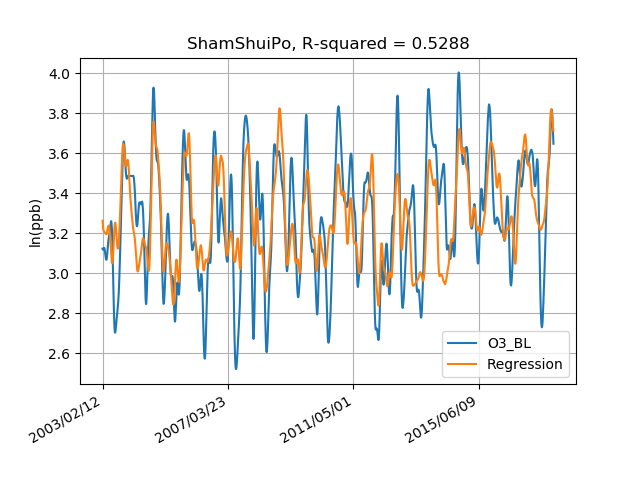

The data file committed next to this chart (first rows):
, Pressure, RH, Temperature, Wind Speed, Wind Direction, ln(O3), O3_BL, Y hat, Error, Long Term, delta, Season, Short
2003/02/12, 102043, 86.76, 21.57, 2.463, 117.0, 2.793, 3.123, 3.262, -0.139, 0, 0, 0, -0.3303
2003/02/13, 102033, 86.95, 21.63, 2.469, 130.0, 2.372, 3.121, 3.256, -0.1346, 0, 0, 0, -0.7499
2003/02/14, 102023, 87.12, 21.69, 2.475, 135.0, 3.278, 3.12, 3.25, -0.1302, 0, 0, 0, 0.1582
2003/02/15, 102013, 87.29, 21.75, 2.481, 127.0, 2.991, 3.119, 3.245, -0.1257, 0, 0, 0, -0.1285
2003/02/16, 102003, 87.44, 21.81, 2.488, 286.0, 2.372, 3.118, 3.24, -0.1212, 0, 0, 0, -0.7468
2003/02/17, 101994, 87.58, 21.86, 2.494, 269.0, 2.16, 3.118, 3.235, -0.1167, 0, 0, 0, -0.9576
2003/02/18, 101985, 87.71, 21.92, 2.5, 133.0, 3.111, 3.118, 3.23, -0.1124, 0, 0, 0, -0.006372
2003/02/19, 101976, 87.83, 21.96, 2.506, 281.0, 2.659, 3.117, 3.226, -0.1083, 0, 0, 0, -0.4582
2003/02/20, 101968, 87.93, 22.01, 2.512, 119.0, 3.532, 3.117, 3.222, -0.1046, 0, 0, 0, 0.4144
2003/02/21, 101960, 88.01, 22.05, 2.517, 125.0, 3.932, 3.117, 3.219, -0.1014, 0, 0, 0, 0.8147
2003/02/22, 101954, 88.08, 22.09, 2.521, 280.0, 3.278, 3.118, 3.216, -0.09854, 0, 0, 0, 0.1604
2003/02/23, 101947, 88.13, 22.13, 2.526, 292.0, 3.239, 3.119, 3.214, -0.09581, 0, 0, 0, 0.1204
2003/02/24, 101942, 88.17, 22.17, 2.529, 284.0, 3.016, 3.12, 3.213, -0.09328, 0, 0, 0, -0.1037
2003/02/25, 101936, 88.2, 22.2, 2.533, 129.0, 3.781, 3.121, 3.212, -0.09088, 0, 0, 0, 0.6605
2003/02/26, 101931, 88.22, 22.24, 2.535, 180.0, 3.645, 3.122, 3.211, -0.0887, 0, 0, 0, 0.5224
2003/02/27, 101926, 88.23, 22.27, 2.537, 260.0, 2.965, 3.123, 3.21, -0.0867, 0, 0, 0, -0.1588
2003/02/28, 101921, 88.24, 22.31, 2.538, 129.0, 3.47, 3.125, 3.21, -0.08485, 0, 0, 0, 0.3455
2003/03/01, 101917, 88.25, 22.35, 2.538, 289.0, 3.259, 3.126, 3.209, -0.08334, 0, 0, 0, 0.1332
2003/03/02, 101912, 88.25, 22.38, 2.538, 119.0, 2.911, 3.126, 3.208, -0.08224, 0, 0, 0, -0.2157
2003/03/03, 101907, 88.25, 22.41, 2.537, 128.0, 2.911, 3.126, 3.208, -0.08146, 0, 0, 0, -0.2159
2003/03/04, 101902, 88.24, 22.45, 2.535, 115.0, 2.824, 3.126, 3.207, -0.08098, 0, 0, 0, -0.3029
2003/03/05, 101898, 88.23, 22.48, 2.532, 115.0, 3.259, 3.126, 3.207, -0.08082, 0, 0, 0, 0.1329
2003/03/06, 101893, 88.21, 22.51, 2.528, 353.0, 1.966, 3.125, 3.206, -0.08106, 0, 0, 0, -1.159
2003/03/07, 101888, 88.19, 22.54, 2.523, 347.0, 2.991, 3.124, 3.205, -0.08177, 0, 0, 0, -0.1331
2003/03/08, 101882, 88.17, 22.57, 2.519, 157.0, 3.177, 3.122, 3.205, -0.08291, 0, 0, 0, 0.05527
2003/03/09, 101877, 88.14, 22.61, 2.513, 141.0, 3.804, 3.12, 3.204, -0.08439, 0, 0, 0, 0.6845
2003/03/10, 101871, 88.12, 22.64, 2.508, 291.0, 3.297, 3.117, 3.204, -0.08633, 0, 0, 0, 0.18
2003/03/11, 101865, 88.09, 22.68, 2.502, 123.0, 4.009, 3.115, 3.203, -0.08864, 0, 0, 0, 0.8946
2003/03/12, 101859, 88.07, 22.73, 2.497, 125.0, 3.684, 3.111, 3.203, -0.0913, 0, 0, 0, 0.5723
2003/03/13, 101853, 88.04, 22.78, 2.491, 279.0, 3.297, 3.108, 3.202, -0.0942, 0, 0, 0, 0.1893
2003/03/14, 101845, 88.02, 22.83, 2.485, 126.0, 3.77, 3.105, 3.202, -0.09724, 0, 0, 0, 0.6652
2003/03/15, 101838, 87.99, 22.89, 2.48, 129.0, 3.278, 3.101, 3.201, -0.1004, 0, 0, 0, 0.1774
2003/03/16, 101830, 87.97, 22.95, 2.474, 125.0, 2.853, 3.097, 3.201, -0.1037, 0, 0, 0, -0.2437
2003/03/17, 101821, 87.95, 23.02, 2.468, 284.0, 2.585, 3.093, 3.2, -0.1072, 0, 0, 0, -0.5082
2003/03/18, 101812, 87.93, 23.09, 2.463, 268.0, 2.761, 3.089, 3.2, -0.1107, 0, 0, 0, -0.3283
2003/03/19, 101803, 87.92, 23.17, 2.458, 121.0, 3.501, 3.086, 3.2, -0.1141, 0, 0, 0, 0.4159
2003/03/20, 101792, 87.91, 23.26, 2.453, 255.0, 2.463, 3.082, 3.199, -0.1173, 0, 0, 0, -0.6195
2003/03/21, 101782, 87.9, 23.36, 2.45, 333.0, 2.585, 3.079, 3.199, -0.1198, 0, 0, 0, -0.4939
2003/03/22, 101770, 87.9, 23.45, 2.447, 139.0, 3.405, 3.077, 3.198, -0.1218, 0, 0, 0, 0.328
2003/03/23, 101758, 87.91, 23.56, 2.444, 272.0, 4, 3.074, 3.198, -0.1232, 0, 0, 0, 0.9254
2003/03/24, 101746, 87.92, 23.66, 2.443, 280.0, 2.372, 3.073, 3.197, -0.1243, 0, 0, 0, -0.7011
2003/03/25, 101733, 87.93, 23.78, 2.442, 146.0, 3.177, 3.071, 3.196, -0.1251, 0, 0, 0, 0.1061
2003/03/26, 101719, 87.95, 23.89, 2.442, 143.0, 3.532, 3.07, 3.196, -0.1258, 0, 0, 0, 0.462
2003/03/27, 101705, 87.96, 24.01, 2.442, 291.0, 3.219, 3.069, 3.195, -0.1263, 0, 0, 0, 0.1502
2003/03/28, 101691, 87.97, 24.14, 2.443, 278.0, 2.824, 3.068, 3.195, -0.1269, 0, 0, 0, -0.2442
2003/03/29, 101677, 87.98, 24.27, 2.444, 130.0, 3.658, 3.067, 3.195, -0.1274, 0, 0, 0, 0.5906
2003/03/30, 101663, 87.98, 24.4, 2.446, 121.0, 3.387, 3.067, 3.195, -0.1277, 0, 0, 0, 0.3203
2003/03/31, 101648, 87.98, 24.54, 2.45, 274.0, 2.824, 3.068, 3.196, -0.1276, 0, 0, 0, -0.2444
2003/04/01, 101634, 87.98, 24.68, 2.454, 282.0, 1.63, 3.069, 3.196, -0.1271, 0, 0, 0, -1.44
2003/04/02, 101620, 87.99, 24.82, 2.459, 313.0, 1.63, 3.071, 3.198, -0.1263, 0, 0, 0, -1.442
2003/04/03, 101605, 88, 24.97, 2.465, 312.0, 1.273, 3.074, 3.199, -0.1253, 0, 0, 0, -1.801
2003/04/04, 101591, 88.01, 25.13, 2.471, 290.0, 2.372, 3.077, 3.201, -0.124, 0, 0, 0, -0.705
2003/04/05, 101576, 88.03, 25.29, 2.479, 158.0, 2.965, 3.08, 3.202, -0.1225, 0, 0, 0, -0.1152
2003/04/06, 101562, 88.05, 25.45, 2.487, 118.0, 3.827, 3.084, 3.204, -0.1206, 0, 0, 0, 0.7433
2003/04/07, 101548, 88.07, 25.61, 2.496, 267.0, 3.881, 3.088, 3.206, -0.1185, 0, 0, 0, 0.7933
2003/04/08, 101534, 88.1, 25.77, 2.504, 260.0, 3.219, 3.092, 3.208, -0.116, 0, 0, 0, 0.1266
2003/04/09, 101520, 88.12, 25.94, 2.513, 120.0, 3.942, 3.097, 3.21, -0.1131, 0, 0, 0, 0.8449
2003/04/10, 101507, 88.15, 26.1, 2.522, 117.0, 4.018, 3.103, 3.213, -0.11, 0, 0, 0, 0.9158
2003/04/11, 101494, 88.18, 26.26, 2.531, 125.0, 2.965, 3.108, 3.215, -0.1067, 0, 0, 0, -0.1436
2003/04/12, 101481, 88.21, 26.42, 2.54, 269.0, 1.812, 3.114, 3.217, -0.1034, 0, 0, 0, -1.302
... 5,335 more rows
